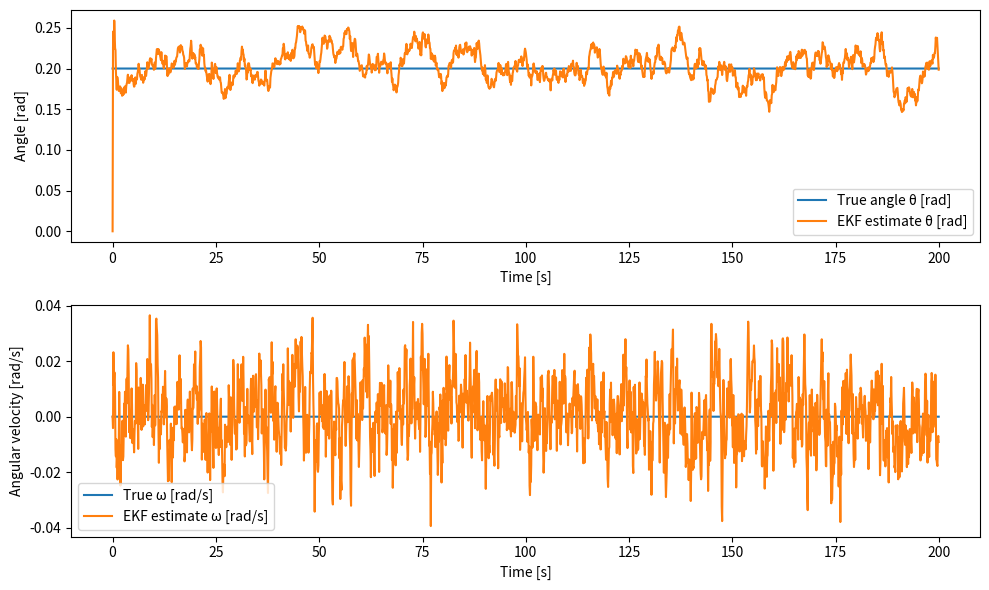

The matplotlib source for this figure:
import numpy as np
import matplotlib.pyplot as plt

# ===============================
# EKF Implementation for CubeSat
# ===============================

# Parameters
dt = 0.1   # time step (s)
T = 200    # total simulation time (s)
n_steps = int(T/dt)

# True system states: [theta, omega] (angle [rad], angular velocity [rad/s])
true_states = np.zeros((2, n_steps))

# Measurements: gyro (angular velocity), sun sensor (angle proxy)
measurements = np.zeros((2, n_steps))

# Estimated states via EKF
x_est = np.zeros((2, n_steps))
P_est = np.zeros((2,2,n_steps))

# Process and measurement noise covariances
Q = np.diag([1e-5, 1e-4])   # process noise (small)
R = np.diag([1e-3, 1e-2])   # measurement noise (larger)

# Initial state
true_states[:,0] = [0.2, 0.0]  # initial angle ~11°, angular vel 0
x_est[:,0] = [0.0, 0.0]
P_est[:,:,0] = np.eye(2)*0.1

# Dynamics: simple rotational system (like 1D CubeSat axis)
def dynamics(x):
    theta, omega = x
    # Here torque disturbances can be added, for now just free dynamics
    return np.array([theta + dt*omega,
                     omega])

# Measurement model: gyro + sun sensor proxy
def measure(x):
    theta, omega = x
    gyro = omega
    sun = np.sin(theta)  # a nonlinear proxy (like sun sensor response)
    return np.array([gyro, sun])

# EKF prediction step
def ekf_predict(x, P):
    # Jacobian of dynamics wrt state
    F = np.array([[1, dt],
                  [0, 1]])
    x_pred = dynamics(x)
    P_pred = F @ P @ F.T + Q
    return x_pred, P_pred

# EKF update step
def ekf_update(x_pred, P_pred, z):
    theta, omega = x_pred
    # Nonlinear measurement model
    h = np.array([omega, np.sin(theta)])
    # Jacobian wrt state
    H = np.array([[0, 1],
                  [np.cos(theta), 0]])
    y = z - h
    S = H @ P_pred @ H.T + R
    K = P_pred @ H.T @ np.linalg.inv(S)
    x_upd = x_pred + K @ y
    P_upd = (np.eye(2) - K @ H) @ P_pred
    return x_upd, P_upd

# ===============================
# Simulation loop
# ===============================

np.random.seed(42)

for k in range(1, n_steps):
    # True dynamics
    true_states[:,k] = dynamics(true_states[:,k-1])

    # Measurements with noise
    z = measure(true_states[:,k]) + np.random.multivariate_normal(np.zeros(2), R)
    measurements[:,k] = z

    # EKF prediction
    x_pred, P_pred = ekf_predict(x_est[:,k-1], P_est[:,:,k-1])

    # EKF update
    x_upd, P_upd = ekf_update(x_pred, P_pred, z)

    # Store
    x_est[:,k] = x_upd
    P_est[:,:,k] = P_upd

# ===============================
# Plot results
# ===============================

time = np.arange(0,T,dt)

plt.figure(figsize=(10,6))
plt.subplot(2,1,1)
plt.plot(time, true_states[0,:], label="True angle θ [rad]")
plt.plot(time, x_est[0,:], label="EKF estimate θ [rad]")
plt.xlabel("Time [s]")
plt.ylabel("Angle [rad]")
plt.legend()

plt.subplot(2,1,2)
plt.plot(time, true_states[1,:], label="True ω [rad/s]")
plt.plot(time, x_est[1,:], label="EKF estimate ω [rad/s]")
plt.xlabel("Time [s]")
plt.ylabel("Angular velocity [rad/s]")
plt.legend()

plt.tight_layout()
plt.show()
